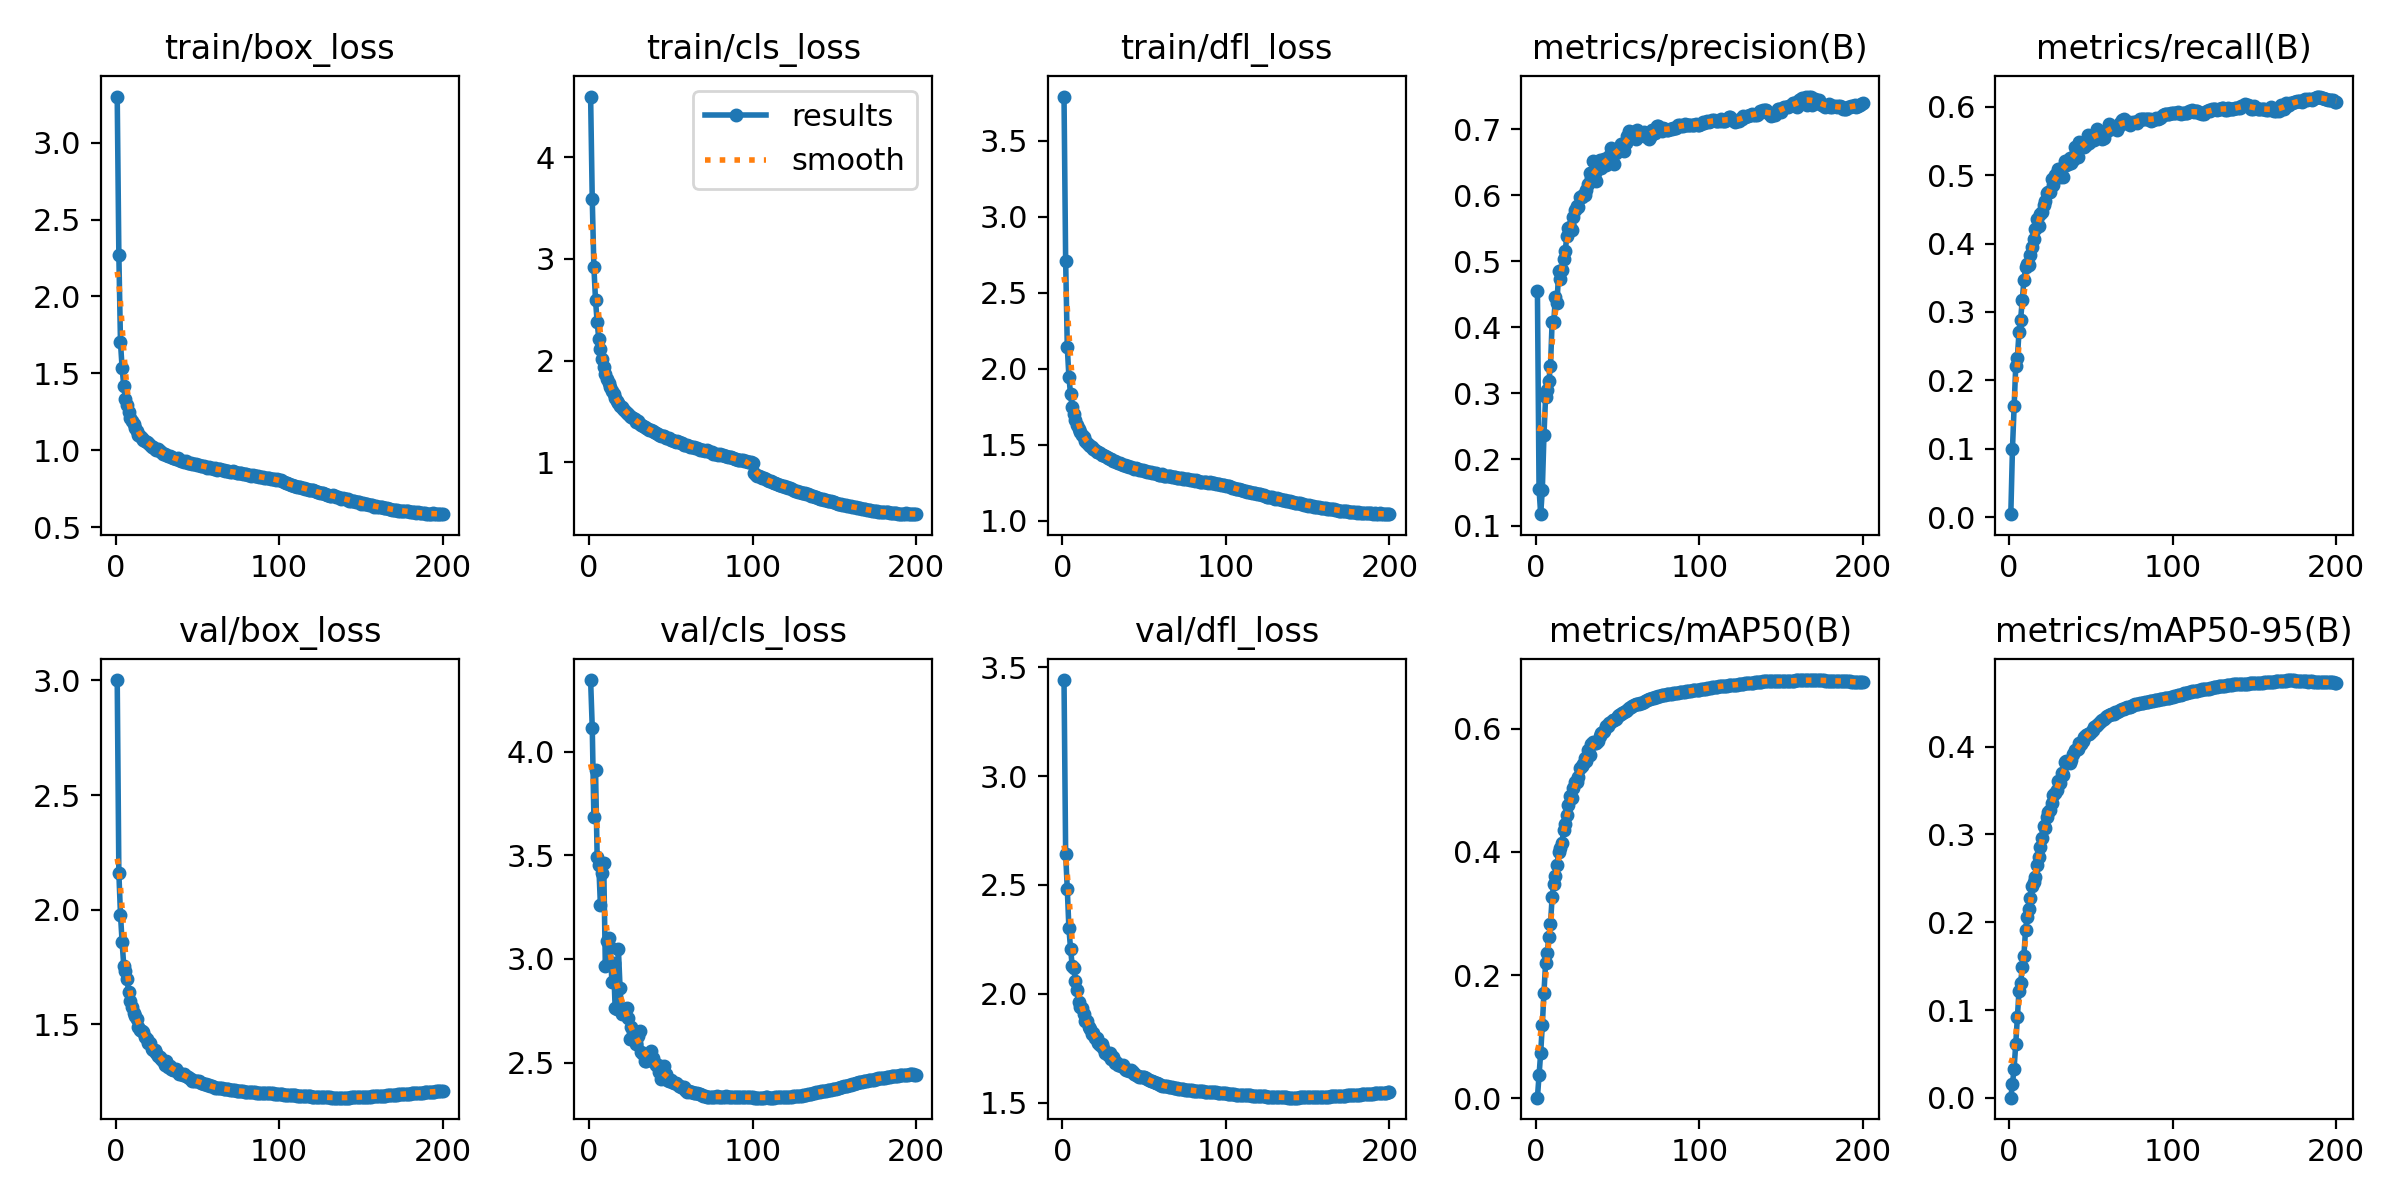

The file beside this chart, header and first rows:
epoch, time, train/box_loss, train/cls_loss, train/dfl_loss, metrics/precision(B), metrics/recall(B), metrics/mAP50(B), metrics/mAP50-95(B), val/box_loss, val/cls_loss, val/dfl_loss, lr/pg0, lr/pg1, lr/pg2
1, 81.44, 3.3, 4.595, 3.791, 0.4553, 0.00414, 0.00125, 0.0003, 3.002, 4.345, 3.441, 0.003326, 0.003326, 0.07007
2, 142.5, 2.272, 3.585, 2.708, 0.1551, 0.09939, 0.03846, 0.01586, 2.161, 4.115, 2.642, 0.006659, 0.006659, 0.04006
3, 193.2, 1.701, 2.922, 2.142, 0.1172, 0.1617, 0.07396, 0.0335, 1.979, 3.684, 2.481, 0.00999, 0.00999, 0.01006
4, 263.3, 1.535, 2.594, 1.945, 0.1541, 0.2204, 0.119, 0.06108, 1.859, 3.913, 2.3, 0.009994, 0.009994, 0.009994
5, 316.8, 1.42, 2.377, 1.832, 0.237, 0.233, 0.1714, 0.09245, 1.757, 3.492, 2.208, 0.00999, 0.00999, 0.00999
6, 369.2, 1.336, 2.215, 1.749, 0.2944, 0.2701, 0.2202, 0.1217, 1.731, 3.452, 2.13, 0.009985, 0.009985, 0.009985
7, 421.9, 1.297, 2.119, 1.702, 0.3048, 0.2888, 0.2367, 0.1308, 1.699, 3.259, 2.121, 0.009978, 0.009978, 0.009978
8, 479.8, 1.252, 2.012, 1.661, 0.3192, 0.3179, 0.2618, 0.1487, 1.64, 3.416, 2.06, 0.00997, 0.00997, 0.00997
9, 536.4, 1.213, 1.933, 1.631, 0.3414, 0.346, 0.2834, 0.1618, 1.604, 3.465, 2.018, 0.009961, 0.009961, 0.009961
10, 593.6, 1.188, 1.871, 1.6, 0.4082, 0.3652, 0.3267, 0.1913, 1.578, 2.969, 1.961, 0.009951, 0.009951, 0.009951
11, 651.6, 1.169, 1.814, 1.58, 0.4082, 0.3701, 0.3484, 0.2055, 1.548, 3.089, 1.94, 0.009939, 0.009939, 0.009939
12, 701.8, 1.147, 1.784, 1.566, 0.4453, 0.3691, 0.3611, 0.2148, 1.537, 3.101, 1.935, 0.009926, 0.009926, 0.009926
13, 752.3, 1.128, 1.741, 1.549, 0.4367, 0.383, 0.3781, 0.2273, 1.522, 3.06, 1.908, 0.009912, 0.009912, 0.009912
14, 818.9, 1.102, 1.697, 1.524, 0.4858, 0.3947, 0.3996, 0.2408, 1.489, 2.891, 1.876, 0.009897, 0.009897, 0.009897
15, 874, 1.095, 1.668, 1.513, 0.4732, 0.4062, 0.4058, 0.2458, 1.478, 2.981, 1.875, 0.009881, 0.009881, 0.009881
16, 926.1, 1.081, 1.632, 1.499, 0.4863, 0.4207, 0.4139, 0.2518, 1.473, 2.764, 1.848, 0.009863, 0.009863, 0.009863
17, 977.1, 1.07, 1.605, 1.491, 0.5028, 0.4363, 0.4361, 0.2656, 1.467, 2.76, 1.838, 0.009844, 0.009844, 0.009844
18, 1034, 1.062, 1.583, 1.485, 0.5159, 0.4262, 0.4453, 0.2746, 1.447, 3.046, 1.817, 0.009825, 0.009825, 0.009825
19, 1092, 1.054, 1.558, 1.471, 0.5379, 0.4438, 0.4598, 0.2854, 1.438, 2.861, 1.821, 0.009803, 0.009803, 0.009803
20, 1148, 1.045, 1.543, 1.466, 0.5504, 0.4464, 0.4762, 0.2954, 1.42, 2.734, 1.796, 0.009781, 0.009781, 0.009781
21, 1204, 1.035, 1.522, 1.454, 0.5513, 0.4566, 0.4913, 0.3093, 1.42, 2.75, 1.795, 0.009758, 0.009758, 0.009758
22, 1258, 1.025, 1.503, 1.45, 0.5479, 0.4624, 0.4876, 0.3075, 1.394, 2.761, 1.774, 0.009733, 0.009733, 0.009733
23, 1308, 1.022, 1.488, 1.443, 0.5662, 0.4739, 0.5041, 0.3197, 1.389, 2.766, 1.768, 0.009707, 0.009707, 0.009707
24, 1361, 1.01, 1.472, 1.433, 0.5774, 0.4759, 0.5131, 0.3258, 1.387, 2.717, 1.771, 0.00968, 0.00968, 0.00968
25, 1417, 1.004, 1.454, 1.431, 0.5841, 0.4747, 0.5131, 0.328, 1.376, 2.616, 1.751, 0.009652, 0.009652, 0.009652
26, 1473, 1.006, 1.445, 1.426, 0.5822, 0.4945, 0.5222, 0.3355, 1.363, 2.67, 1.728, 0.009623, 0.009623, 0.009623
27, 1529, 0.997, 1.435, 1.417, 0.5965, 0.4863, 0.5365, 0.3446, 1.359, 2.621, 1.728, 0.009593, 0.009593, 0.009593
28, 1582, 0.9925, 1.422, 1.415, 0.5976, 0.5003, 0.5389, 0.3473, 1.349, 2.649, 1.717, 0.009561, 0.009561, 0.009561
29, 1632, 0.9786, 1.401, 1.405, 0.6001, 0.5025, 0.5431, 0.35, 1.341, 2.59, 1.727, 0.009529, 0.009529, 0.009529
30, 1686, 0.9774, 1.403, 1.404, 0.5999, 0.5092, 0.5528, 0.3612, 1.325, 2.628, 1.7, 0.009495, 0.009495, 0.009495
31, 1745, 0.9716, 1.381, 1.394, 0.6071, 0.4968, 0.5478, 0.3587, 1.341, 2.655, 1.711, 0.00946, 0.00946, 0.00946
32, 1801, 0.9665, 1.365, 1.39, 0.6164, 0.5109, 0.5653, 0.3701, 1.316, 2.551, 1.683, 0.009425, 0.009425, 0.009425
33, 1857, 0.9621, 1.358, 1.387, 0.6332, 0.4975, 0.5578, 0.3671, 1.317, 2.542, 1.686, 0.009388, 0.009388, 0.009388
34, 1908, 0.9563, 1.348, 1.381, 0.6255, 0.5202, 0.5758, 0.3826, 1.306, 2.51, 1.672, 0.00935, 0.00935, 0.00935
35, 1959, 0.9514, 1.342, 1.379, 0.652, 0.5152, 0.5789, 0.3836, 1.303, 2.508, 1.672, 0.009311, 0.009311, 0.009311
36, 2014, 0.9514, 1.332, 1.375, 0.6338, 0.5162, 0.5767, 0.3829, 1.302, 2.539, 1.669, 0.009271, 0.009271, 0.009271
37, 2070, 0.9455, 1.321, 1.368, 0.621, 0.5257, 0.577, 0.3813, 1.305, 2.516, 1.673, 0.009229, 0.009229, 0.009229
38, 2127, 0.9477, 1.319, 1.368, 0.6479, 0.5178, 0.5802, 0.3843, 1.292, 2.556, 1.656, 0.009187, 0.009187, 0.009187
39, 2183, 0.9361, 1.304, 1.358, 0.653, 0.5229, 0.5884, 0.3914, 1.284, 2.524, 1.649, 0.009144, 0.009144, 0.009144
40, 2233, 0.9334, 1.298, 1.359, 0.6408, 0.5406, 0.5934, 0.3962, 1.282, 2.505, 1.649, 0.0091, 0.0091, 0.0091
41, 2287, 0.9315, 1.292, 1.355, 0.6452, 0.5337, 0.5949, 0.3961, 1.278, 2.489, 1.647, 0.009055, 0.009055, 0.009055
42, 2342, 0.9273, 1.278, 1.35, 0.6541, 0.5269, 0.5962, 0.397, 1.283, 2.49, 1.649, 0.009008, 0.009008, 0.009008
43, 2399, 0.9311, 1.27, 1.349, 0.6459, 0.548, 0.6048, 0.4036, 1.276, 2.454, 1.64, 0.008961, 0.008961, 0.008961
44, 2455, 0.9186, 1.261, 1.34, 0.6499, 0.5435, 0.6049, 0.4027, 1.269, 2.42, 1.634, 0.008913, 0.008913, 0.008913
45, 2510, 0.9205, 1.262, 1.343, 0.6591, 0.5448, 0.6088, 0.4064, 1.265, 2.44, 1.629, 0.008864, 0.008864, 0.008864
46, 2559, 0.9177, 1.257, 1.34, 0.6715, 0.5407, 0.6118, 0.4108, 1.261, 2.486, 1.625, 0.008814, 0.008814, 0.008814
47, 2611, 0.9117, 1.244, 1.333, 0.6628, 0.5442, 0.6135, 0.4128, 1.254, 2.447, 1.62, 0.008763, 0.008763, 0.008763
48, 2669, 0.9101, 1.24, 1.33, 0.6478, 0.5588, 0.6147, 0.414, 1.254, 2.415, 1.619, 0.008711, 0.008711, 0.008711
49, 2726, 0.9097, 1.236, 1.332, 0.6645, 0.5477, 0.6159, 0.4139, 1.255, 2.413, 1.62, 0.008658, 0.008658, 0.008658
50, 2781, 0.9026, 1.218, 1.326, 0.6696, 0.555, 0.6199, 0.4172, 1.255, 2.417, 1.62, 0.008605, 0.008605, 0.008605
51, 2835, 0.906, 1.219, 1.328, 0.6686, 0.5586, 0.6218, 0.4191, 1.251, 2.409, 1.614, 0.00855, 0.00855, 0.00855
52, 2887, 0.8979, 1.211, 1.319, 0.6776, 0.551, 0.6244, 0.4218, 1.245, 2.404, 1.608, 0.008495, 0.008495, 0.008495
53, 2939, 0.899, 1.203, 1.319, 0.6702, 0.561, 0.6261, 0.4235, 1.244, 2.4, 1.603, 0.008439, 0.008439, 0.008439
54, 2996, 0.9012, 1.206, 1.317, 0.6666, 0.5675, 0.6276, 0.4247, 1.242, 2.399, 1.601, 0.008381, 0.008381, 0.008381
55, 3053, 0.894, 1.204, 1.317, 0.679, 0.563, 0.6283, 0.4269, 1.238, 2.386, 1.598, 0.008323, 0.008323, 0.008323
56, 3105, 0.8875, 1.188, 1.311, 0.6898, 0.5581, 0.6306, 0.4288, 1.235, 2.385, 1.595, 0.008265, 0.008265, 0.008265
57, 3158, 0.889, 1.187, 1.313, 0.6966, 0.5535, 0.6333, 0.4307, 1.234, 2.385, 1.593, 0.008205, 0.008205, 0.008205
58, 3211, 0.8858, 1.17, 1.307, 0.696, 0.5547, 0.6351, 0.4318, 1.233, 2.381, 1.591, 0.008145, 0.008145, 0.008145
59, 3268, 0.8825, 1.169, 1.303, 0.6926, 0.5641, 0.6367, 0.4336, 1.23, 2.37, 1.587, 0.008084, 0.008084, 0.008084
60, 3325, 0.8784, 1.168, 1.298, 0.6937, 0.5648, 0.6386, 0.4348, 1.227, 2.36, 1.583, 0.008022, 0.008022, 0.008022
... 140 more rows
